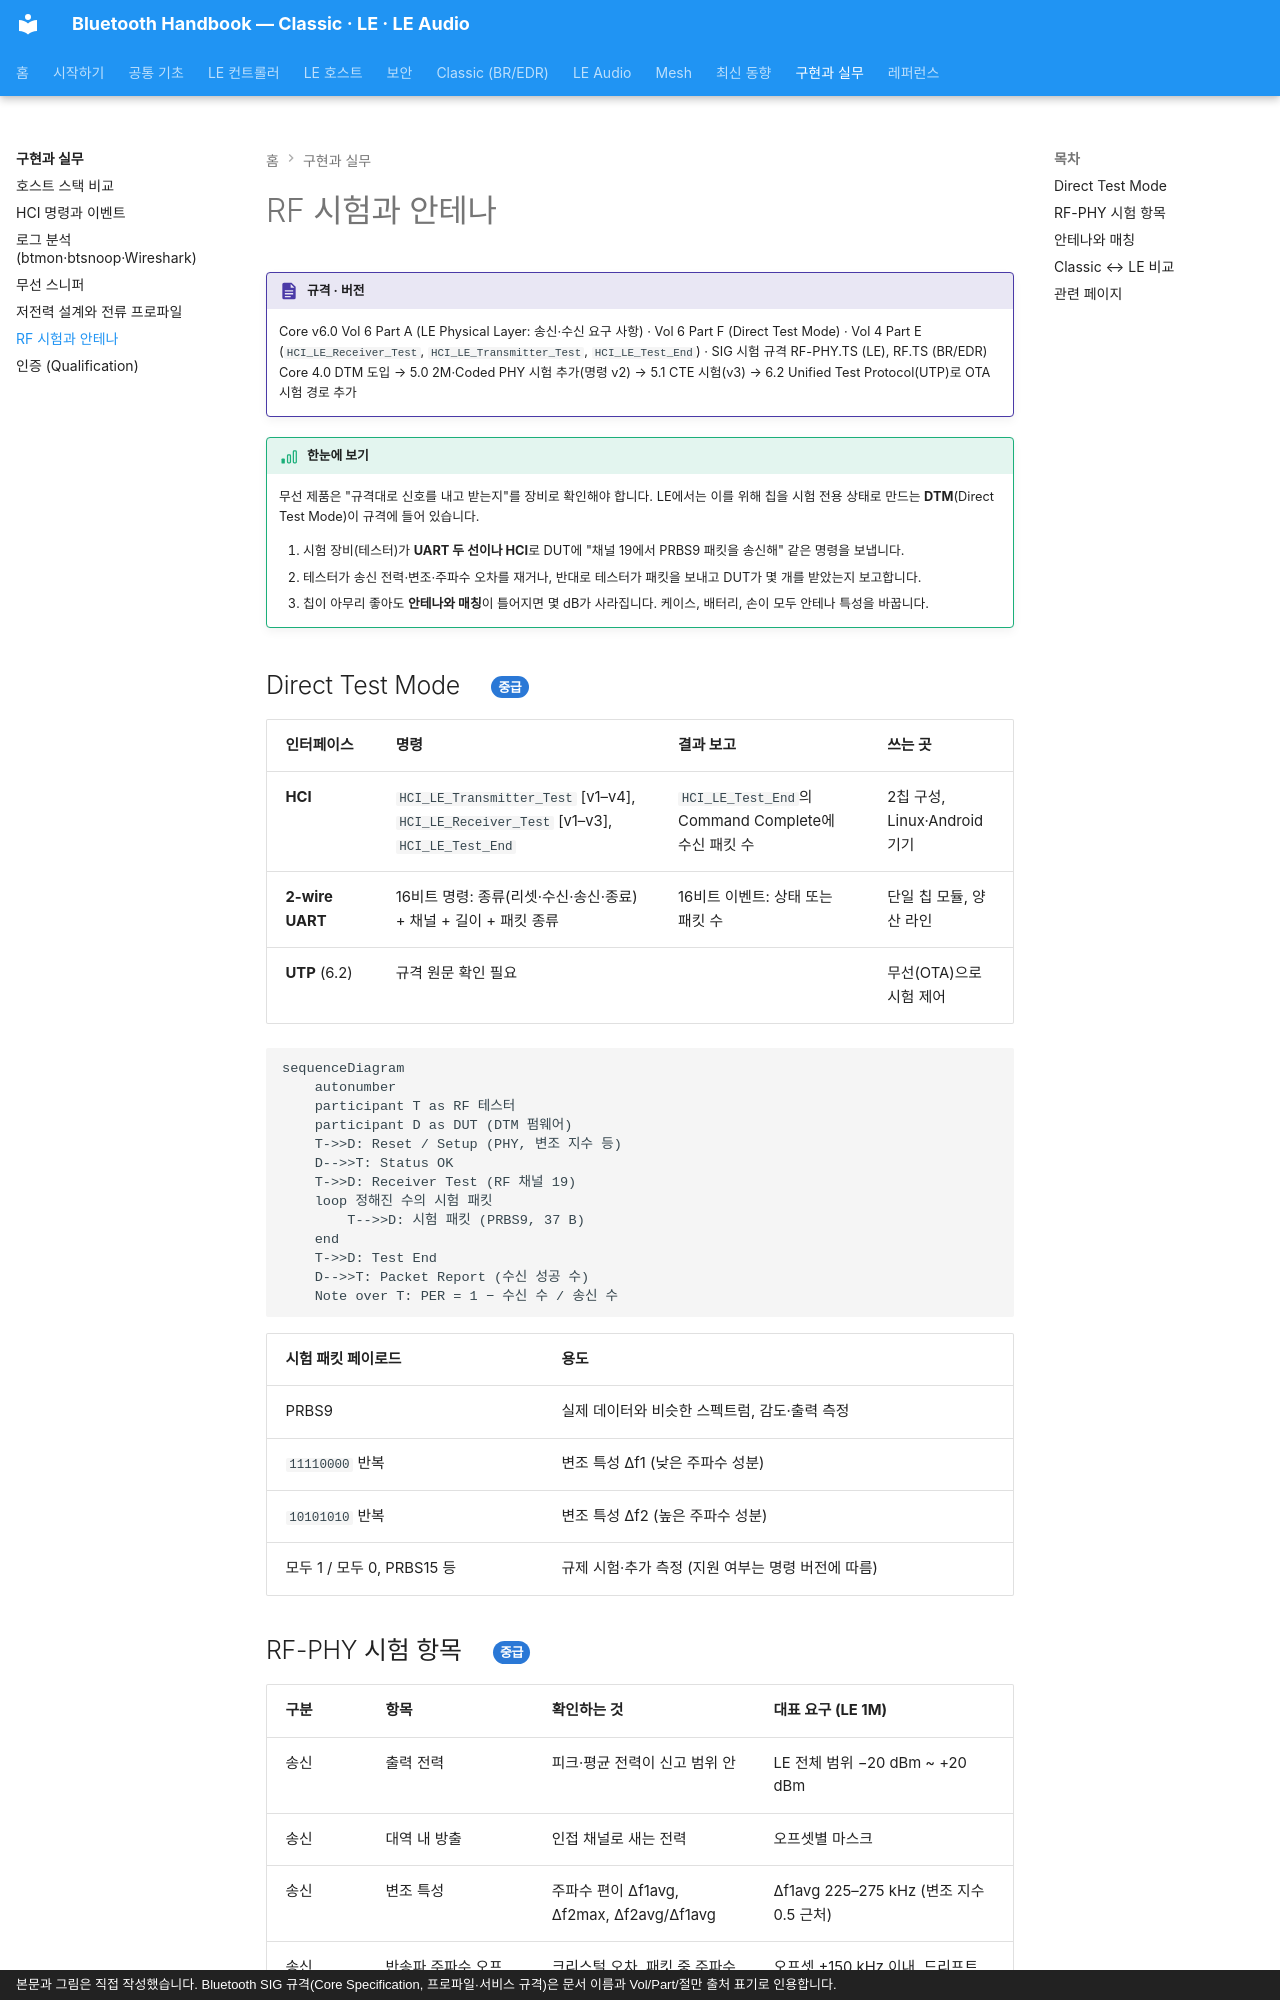

repository: goodhosup/bluetooth · page: practice/rf-testing/index.html · generator: mkdocs · copyright: 본문과 그림은 직접 작성했습니다. Bluetooth SIG 규격(Core Specification, 프로파일·서비스 규격)은 문서 이름과 Vol/Part/절만 출처 표기로 인용합니다.

# RF 시험과 안테나

!!! spec "규격 · 버전"
    Core v6.0 Vol 6 Part A (LE Physical Layer: 송신·수신 요구 사항) · Vol 6 Part F (Direct Test Mode) · Vol 4 Part E (`HCI_LE_Receiver_Test`, `HCI_LE_Transmitter_Test`, `HCI_LE_Test_End`) · SIG 시험 규격 RF-PHY.TS (LE), RF.TS (BR/EDR)
    Core 4.0 DTM 도입 → 5.0 2M·Coded PHY 시험 추가(명령 v2) → 5.1 CTE 시험(v3) → 6.2 Unified Test Protocol(UTP)로 OTA 시험 경로 추가

!!! basic "한눈에 보기"
    무선 제품은 "규격대로 신호를 내고 받는지"를 장비로 확인해야 합니다. LE에서는 이를 위해 칩을 시험 전용 상태로 만드는 **DTM**(Direct Test Mode)이 규격에 들어 있습니다.

    1. 시험 장비(테스터)가 **UART 두 선이나 HCI**로 DUT에 "채널 19에서 PRBS9 패킷을 송신해" 같은 명령을 보냅니다.
    2. 테스터가 송신 전력·변조·주파수 오차를 재거나, 반대로 테스터가 패킷을 보내고 DUT가 몇 개를 받았는지 보고합니다.
    3. 칩이 아무리 좋아도 **안테나와 매칭**이 틀어지면 몇 dB가 사라집니다. 케이스, 배터리, 손이 모두 안테나 특성을 바꿉니다.

## Direct Test Mode { .l2 }

| 인터페이스 | 명령 | 결과 보고 | 쓰는 곳 |
|---|---|---|---|
| **HCI** | `HCI_LE_Transmitter_Test` [v1–v4], `HCI_LE_Receiver_Test` [v1–v3], `HCI_LE_Test_End` | `HCI_LE_Test_End`의 Command Complete에 수신 패킷 수 | 2칩 구성, Linux·Android 기기 |
| **2-wire UART** | 16비트 명령: 종류(리셋·수신·송신·종료) + 채널 + 길이 + 패킷 종류 | 16비트 이벤트: 상태 또는 패킷 수 | 단일 칩 모듈, 양산 라인 |
| **UTP** (6.2) | 규격 원문 확인 필요 | | 무선(OTA)으로 시험 제어 |

```mermaid
sequenceDiagram
    autonumber
    participant T as RF 테스터
    participant D as DUT (DTM 펌웨어)
    T->>D: Reset / Setup (PHY, 변조 지수 등)
    D-->>T: Status OK
    T->>D: Receiver Test (RF 채널 19)
    loop 정해진 수의 시험 패킷
        T-->>D: 시험 패킷 (PRBS9, 37 B)
    end
    T->>D: Test End
    D-->>T: Packet Report (수신 성공 수)
    Note over T: PER = 1 − 수신 수 / 송신 수
```

| 시험 패킷 페이로드 | 용도 |
|---|---|
| PRBS9 | 실제 데이터와 비슷한 스펙트럼, 감도·출력 측정 |
| `11110000` 반복 | 변조 특성 Δf1 (낮은 주파수 성분) |
| `10101010` 반복 | 변조 특성 Δf2 (높은 주파수 성분) |
| 모두 1 / 모두 0, PRBS15 등 | 규제 시험·추가 측정 (지원 여부는 명령 버전에 따름) |
